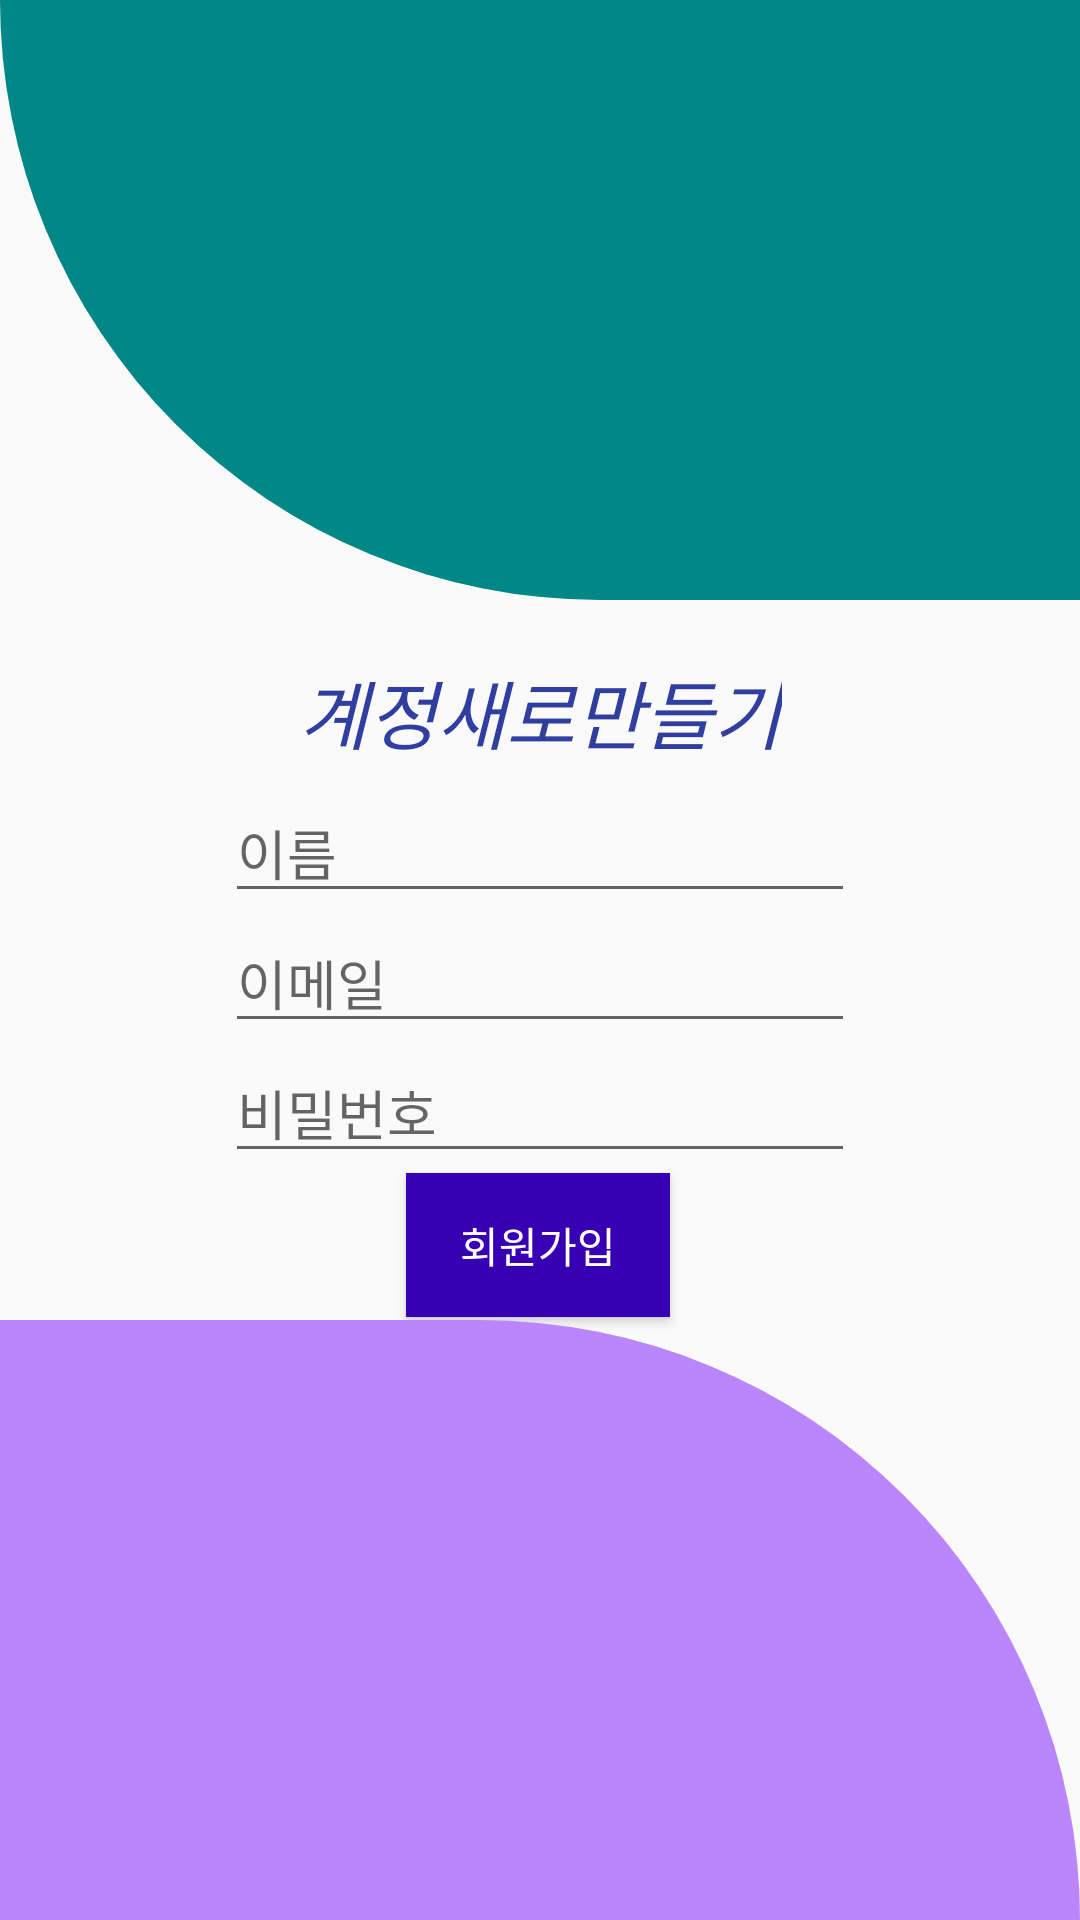

Produce the Android XML layout that renders to this screen, including the resource entries it uses.
<!-- AndroidManifest.xml: application theme AppTheme -->
<!-- res/layout/signup_activity.xml -->
<?xml version="1.0" encoding="utf-8"?>
<RelativeLayout xmlns:android="http://schemas.android.com/apk/res/android"
    xmlns:app="http://schemas.android.com/apk/res-auto"
    xmlns:tools="http://schemas.android.com/tools"

    android:layout_width="match_parent"
    android:layout_height="match_parent"
    tools:context=".SignUpActivity">
    <View
        android:id="@+id/header_view"
        android:layout_width="match_parent"
        android:layout_height="200dp"
        android:background="@drawable/header_bg"/>
    <LinearLayout
        android:layout_marginTop="10dp"

        android:layout_width="match_parent"
        android:layout_height="wrap_content"
        android:layout_below="@+id/header_view"
        android:orientation="vertical"
        ><include layout="@layout/signupform" />
    </LinearLayout>
    <ImageView
        android:layout_width="30dp"
        android:layout_height="30dp"
        android:src="@drawable/ic_arrow_left"
        android:layout_above="@id/swipeLeft"
        android:layout_centerHorizontal="true"/>

    <TextView
        android:id="@+id/swipeLeft"
        android:layout_width="wrap_content"
        android:layout_height="wrap_content"
        android:text="@string/swipe_right_for_login"
        android:textSize="15sp"

        android:layout_centerHorizontal="true"
        android:layout_alignParentBottom="true"
        android:layout_marginBottom="20dp"/>
    <LinearLayout
        android:gravity="bottom"
        android:layout_width="match_parent"
        android:layout_height="match_parent"
        >
        <View
            android:layout_width="match_parent"
            android:layout_height="200dp"
            android:background="@drawable/bottom_bg"/>



    </LinearLayout>

</RelativeLayout>
<!-- res/layout/signupform.xml (included above) -->
<?xml version="1.0" encoding="utf-8"?>
<androidx.constraintlayout.widget.ConstraintLayout xmlns:android="http://schemas.android.com/apk/res/android"
    xmlns:app="http://schemas.android.com/apk/res-auto"
    xmlns:tools="http://schemas.android.com/tools"
    android:layout_width="match_parent"
    android:layout_height="match_parent"

    >

    <EditText
        android:id="@+id/editName"
        android:layout_marginTop="150dp"
        android:layout_width="wrap_content"
        android:layout_height="wrap_content"
        android:ems="10"
        android:hint="이름"

        app:layout_constraintBottom_toTopOf="@id/editEmail"
        app:layout_constraintEnd_toEndOf="parent"
        app:layout_constraintStart_toStartOf="parent"
        app:layout_constraintTop_toTopOf="parent"
        app:layout_constraintVertical_bias="0.13"/>
    <EditText
        android:id="@+id/editEmail"
        android:layout_width="wrap_content"
        android:layout_height="wrap_content"
        android:ems="10"
        android:hint="이메일"

        app:layout_constraintBottom_toTopOf="@+id/editPass"
        app:layout_constraintEnd_toEndOf="parent"
        app:layout_constraintStart_toStartOf="parent"
        app:layout_constraintTop_toBottomOf="@+id/editName"
        />
    <EditText
        android:id="@+id/editPass"
        android:layout_width="wrap_content"
        android:layout_height="wrap_content"
        android:ems="10"
        android:hint="비밀번호"

        app:layout_constraintBottom_toTopOf="@+id/buttonAcount"
        app:layout_constraintEnd_toEndOf="parent"
        app:layout_constraintStart_toStartOf="parent"
        app:layout_constraintTop_toBottomOf="@+id/editEmail"
        />
    <Button
        android:id="@+id/buttonAcount"
        android:layout_width="wrap_content"
        android:layout_height="wrap_content"
        android:layout_marginBottom="300dp"
        android:background="@color/purple_700"
        android:text="회원가입"
        android:textAllCaps="false"
        android:textColor="@color/white"
        app:layout_constraintBottom_toBottomOf="parent"
        app:layout_constraintEnd_toEndOf="parent"
        app:layout_constraintHorizontal_bias="0.498"
        app:layout_constraintStart_toStartOf="parent"
        app:layout_constraintTop_toBottomOf="@+id/editPass"
        />
    <TextView
        android:id="@+id/textView"
        android:layout_width="wrap_content"
        android:layout_height="wrap_content"
        android:layout_marginTop="16dp"
        android:layout_marginBottom="13dp"
        android:text="계정새로만들기"
        android:textColor="#303F9F"
        android:textSize="25dp"
        android:textStyle="italic"
        app:layout_constraintBottom_toTopOf="@+id/editName"
        app:layout_constraintEnd_toEndOf="parent"
        app:layout_constraintStart_toStartOf="parent"
        app:layout_constraintTop_toTopOf="parent"
        />

</androidx.constraintlayout.widget.ConstraintLayout>
<!-- resources referenced by this layout -->
<resources>
  <color name="purple_700">#FF3700B3</color>
  <color name="white">#FFFFFFFF</color>
  <!-- drawable bottom_bg (drawable) -->
  <?xml version="1.0" encoding="utf-8"?>
  <shape xmlns:android="http://schemas.android.com/apk/res/android"
  
      android:shape="rectangle">
      <solid android:color="@color/purple_200"/>
      <corners android:topRightRadius="200dp"/>
  </shape>
  <!-- drawable header_bg (drawable) -->
  <?xml version="1.0" encoding="utf-8"?>
  <shape xmlns:android="http://schemas.android.com/apk/res/android"
      android:shape = "rectangle">
  
      <solid android:color="@color/teal_700"/>
      <corners android:bottomLeftRadius="200dp"/>
  
  
  </shape>
  <!-- drawable ic_arrow_left (drawable) -->
  <?xml version="1.0" encoding="utf-8"?>
  <vector android:height="24dp"
      android:tint="@color/purple_700"
      android:viewportHeight="24.0"
      android:viewportWidth="24.0"
      android:width="24dp"
      xmlns:android="http://schemas.android.com/apk/res/android">
      <path android:fillColor="#FF000000" android:pathData="M15.41,16.09l-4.58,-4.59 4.58,-4.59L14,5.5l-6,6 6,6z"/>
  </vector>
  <string name="swipe_right_for_login">Swipe Right for Login</string>
  <style name="AppTheme" parent="Theme.AppCompat.Light.DarkActionBar">
          
          <item name="colorPrimary">@color/purple_700</item>
          <item name="colorPrimaryDark">@color/black</item>
          <item name="colorAccent">@color/colorAccent</item>
      </style>
  <color name="purple_200">#FFBB86FC</color>
  <color name="teal_700">#FF018786</color>
  <color name="black">#FF000000</color>
  <color name="colorAccent">#FF4081</color>
</resources>
